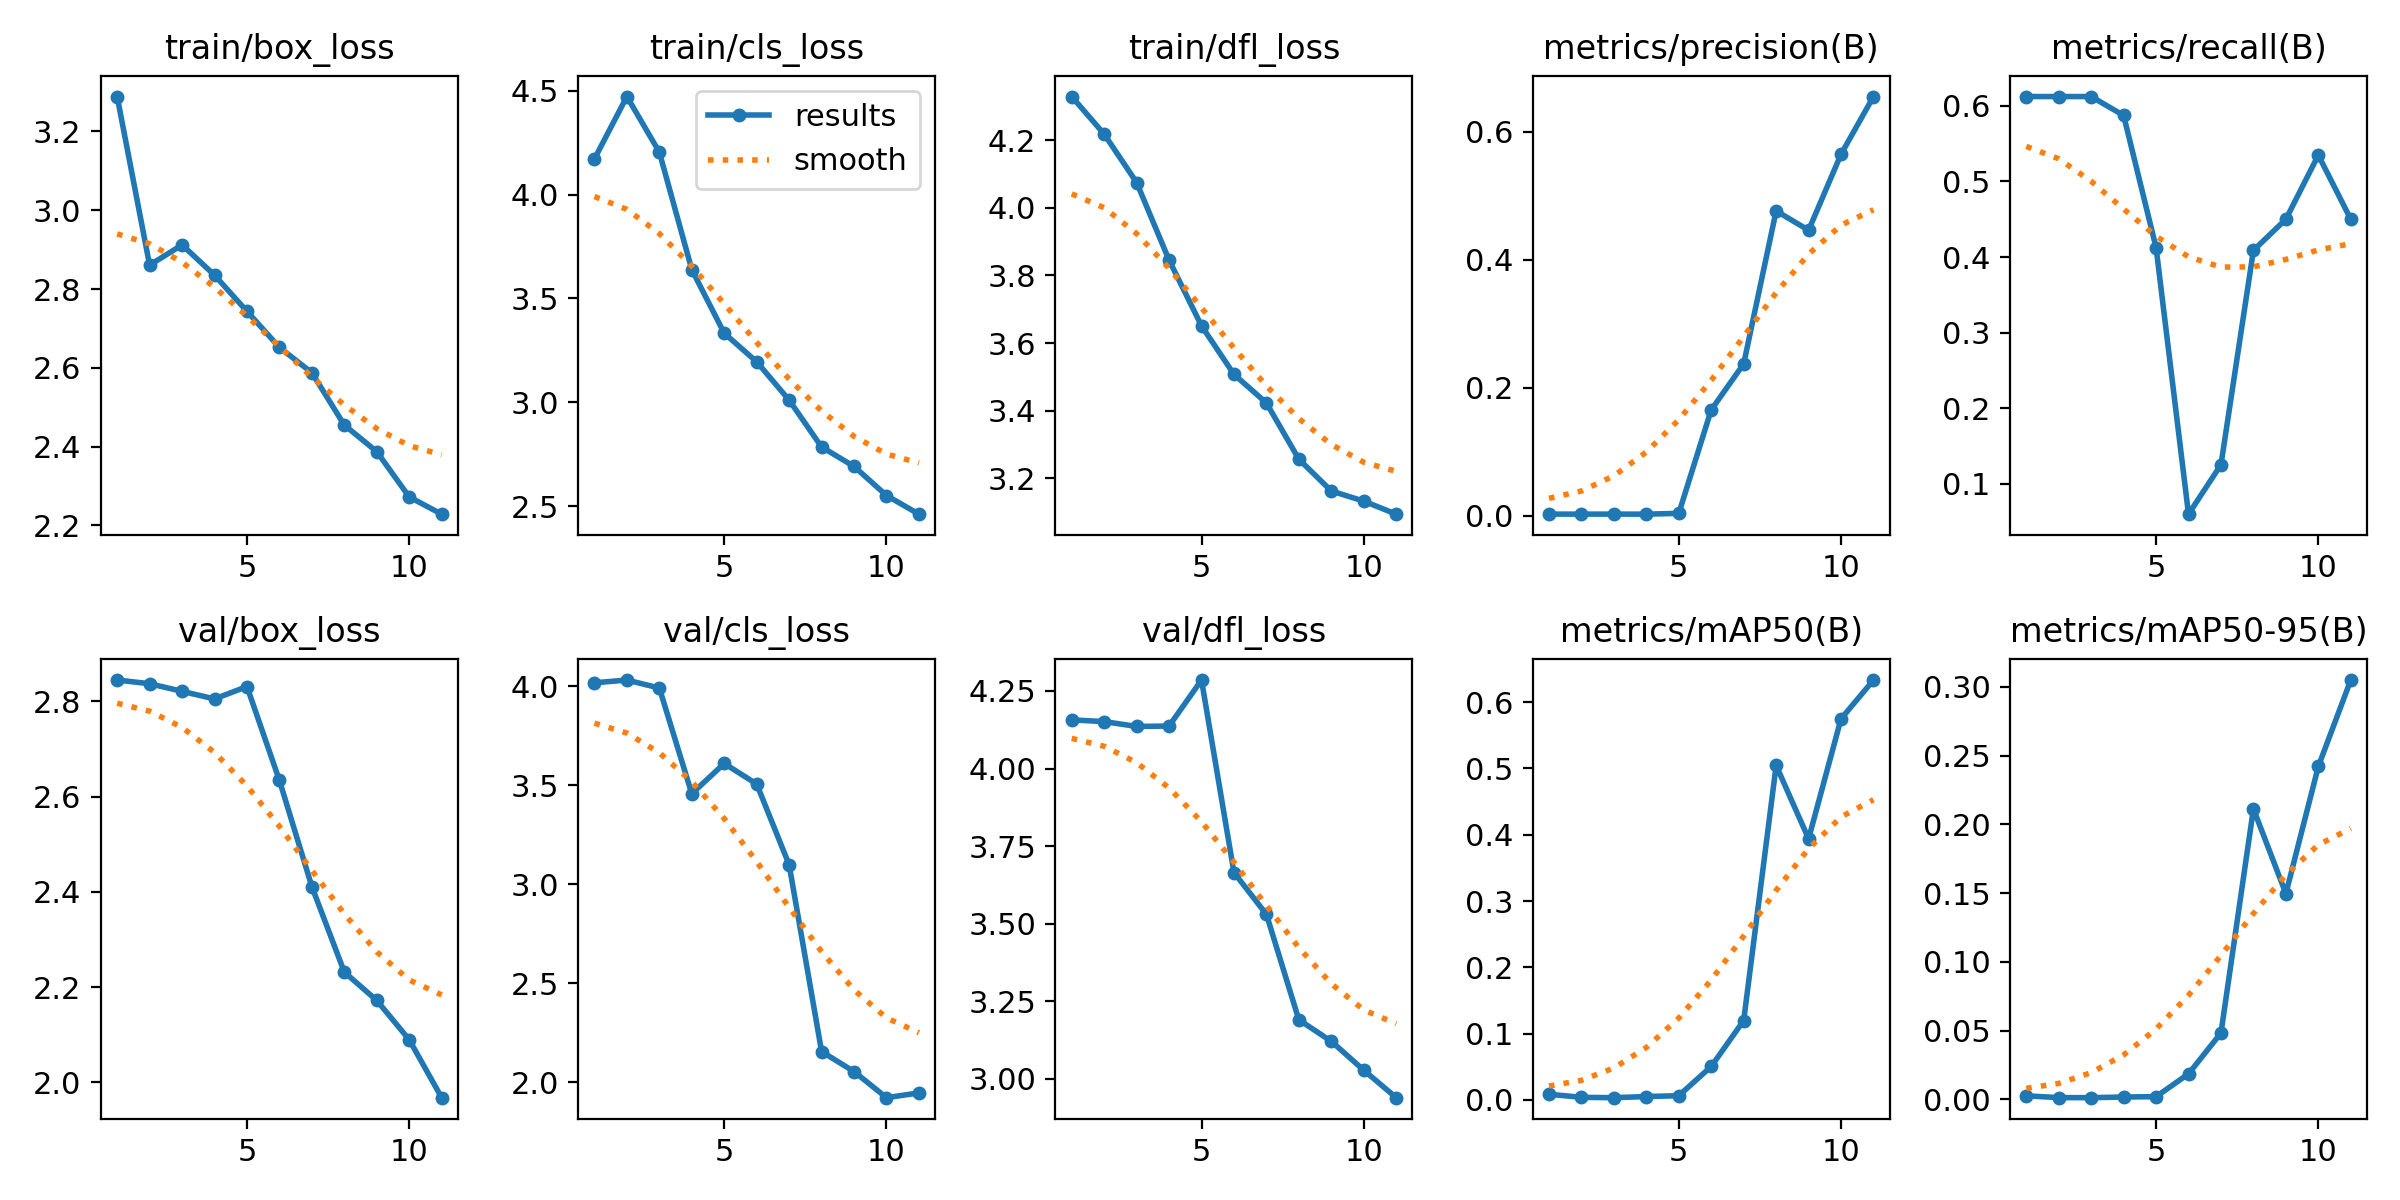

The table this chart was drawn from, first rows:
epoch, train/box_loss, train/cls_loss, train/dfl_loss, metrics/precision(B), metrics/recall(B), metrics/mAP50(B), metrics/mAP50-95(B), val/box_loss, val/cls_loss, val/dfl_loss, lr/pg0, lr/pg1, lr/pg2
1, 3.289, 4.172, 4.329, 0.00218, 0.6125, 0.00856, 0.00251, 2.845, 4.016, 4.157, 0.00032, 0.00032, 0.00032
2, 2.861, 4.473, 4.218, 0.00218, 0.6125, 0.00385, 0.00121, 2.837, 4.03, 4.151, 0.0006006, 0.0006006, 0.0006006
3, 2.912, 4.205, 4.075, 0.00218, 0.6125, 0.00338, 0.00117, 2.821, 3.99, 4.136, 0.00082, 0.00082, 0.00082
4, 2.835, 3.639, 3.845, 0.00209, 0.5875, 0.00507, 0.00165, 2.805, 3.457, 4.137, 0.0009782, 0.0009782, 0.0009782
5, 2.744, 3.333, 3.651, 0.00339, 0.4125, 0.00639, 0.00189, 2.831, 3.609, 4.285, 0.001075, 0.001075, 0.001075
6, 2.652, 3.195, 3.508, 0.1652, 0.05944, 0.05049, 0.0185, 2.634, 3.506, 3.665, 0.0011, 0.0011, 0.0011
7, 2.588, 3.01, 3.423, 0.237, 0.125, 0.1198, 0.04822, 2.411, 3.098, 3.53, 0.00092, 0.00092, 0.00092
8, 2.455, 2.784, 3.257, 0.476, 0.4088, 0.5045, 0.2112, 2.232, 2.156, 3.191, 0.00074, 0.00074, 0.00074
9, 2.387, 2.691, 3.163, 0.4458, 0.45, 0.3939, 0.1496, 2.172, 2.055, 3.121, 0.00056, 0.00056, 0.00056
10, 2.272, 2.551, 3.133, 0.5646, 0.5349, 0.575, 0.242, 2.09, 1.923, 3.028, 0.00038, 0.00038, 0.00038
11, 2.229, 2.461, 3.095, 0.6547, 0.45, 0.6334, 0.3049, 1.968, 1.947, 2.94, 0.0002, 0.0002, 0.0002
